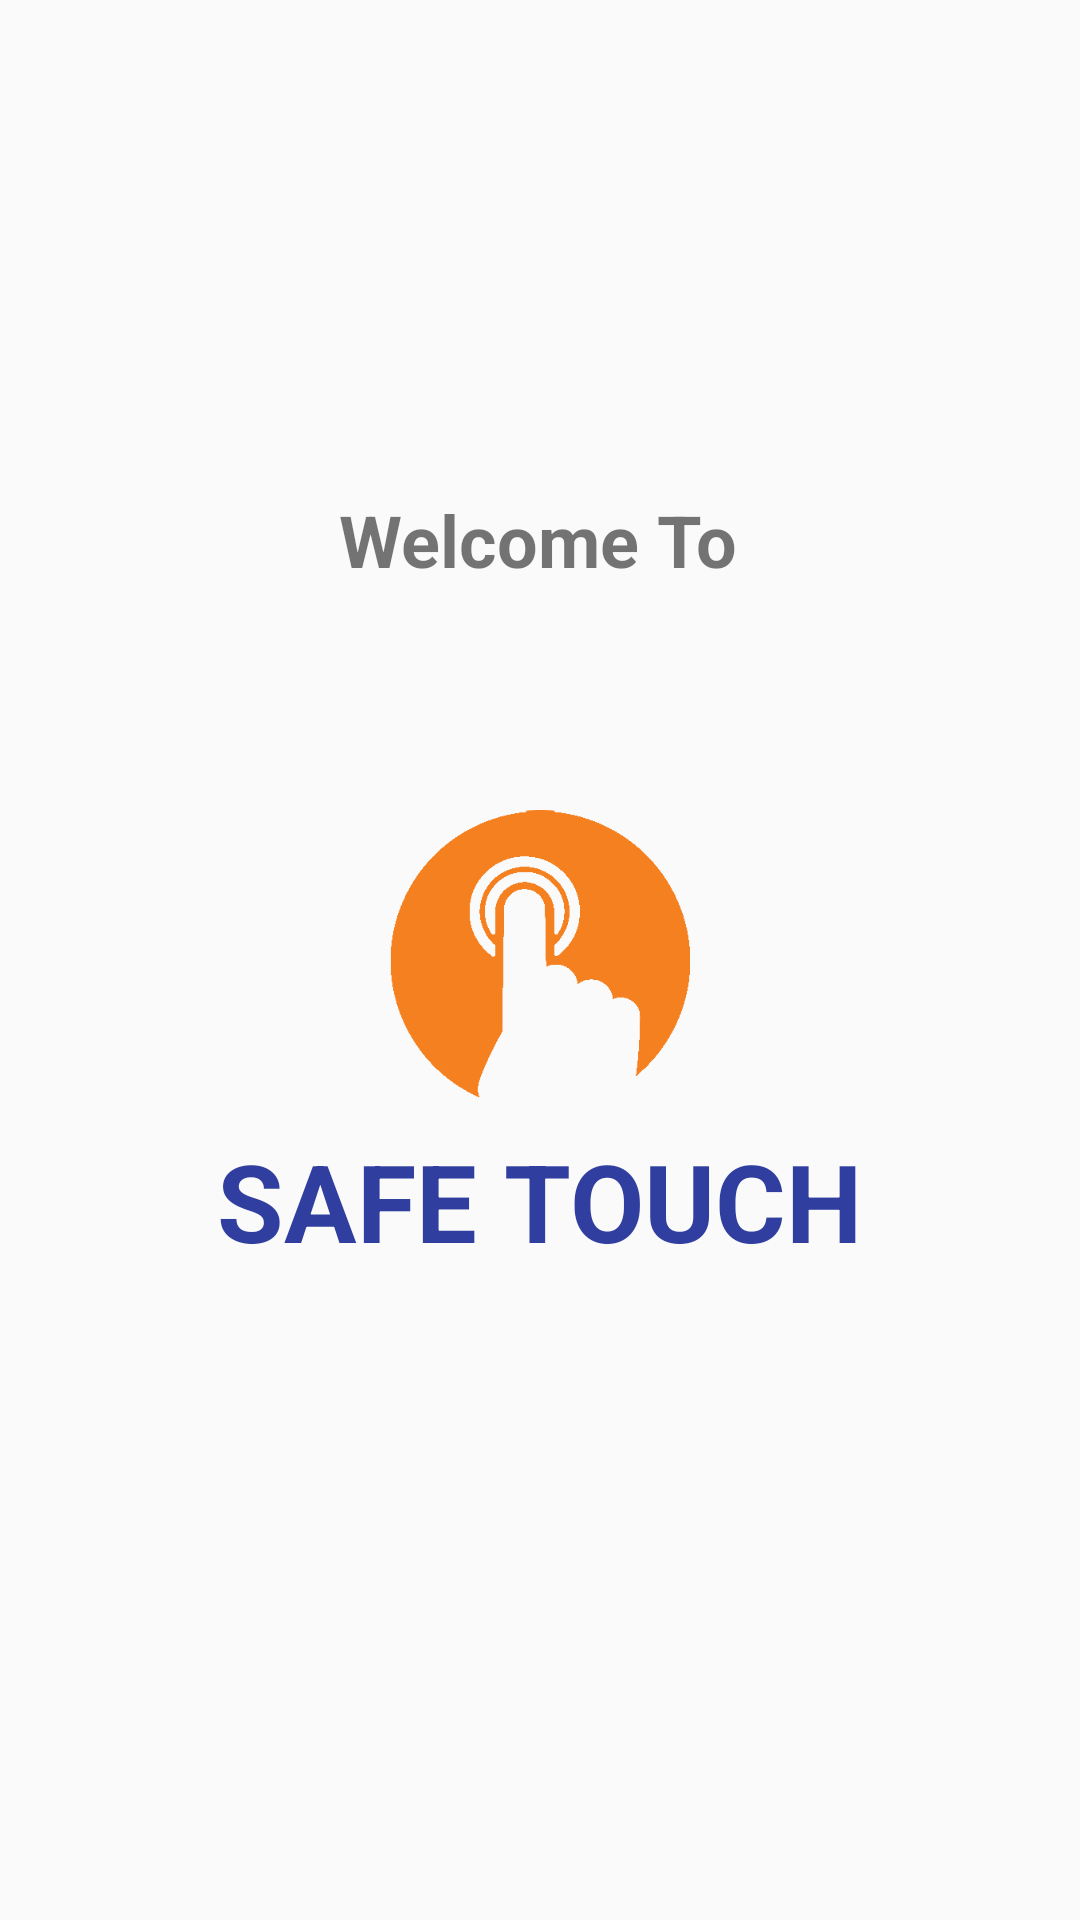

The Android layout XML behind this screen, and the referenced resources:
<!-- AndroidManifest.xml: application theme NoAnimTheme -->
<!-- res/layout/activity_welcome.xml -->
<?xml version="1.0" encoding="utf-8"?>
<android.support.constraint.ConstraintLayout xmlns:android="http://schemas.android.com/apk/res/android"
    xmlns:app="http://schemas.android.com/apk/res-auto"
    xmlns:tools="http://schemas.android.com/tools"
    android:layout_width="match_parent"
    android:layout_height="match_parent"
    tools:context=".activity.WelcomeActivity">

    <TextView
        android:id="@+id/textView"
        android:layout_width="300dp"
        android:layout_height="47dp"
        android:text="SAFE TOUCH"
        android:textAlignment="center"
        android:textAppearance="@style/TextAppearance.AppCompat.Large"
        android:textColor="@color/colorPrimaryDark"
        android:textSize="36sp"
        android:textStyle="bold"
        app:layout_constraintBottom_toBottomOf="parent"
        app:layout_constraintEnd_toEndOf="parent"
        app:layout_constraintHorizontal_bias="0.495"
        app:layout_constraintStart_toStartOf="parent"
        app:layout_constraintTop_toTopOf="parent"
        app:layout_constraintVertical_bias="0.634" />

    <TextView
        android:id="@+id/textView4"
        android:layout_width="wrap_content"
        android:layout_height="wrap_content"
        android:layout_marginBottom="8dp"
        android:layout_marginTop="8dp"
        android:text="Welcome To"
        android:textSize="24sp"
        android:textStyle="bold"
        app:layout_constraintBottom_toBottomOf="parent"
        app:layout_constraintEnd_toEndOf="parent"
        app:layout_constraintHorizontal_bias="0.497"
        app:layout_constraintStart_toStartOf="parent"
        app:layout_constraintTop_toTopOf="parent"
        app:layout_constraintVertical_bias="0.263" />

    <ImageView
        android:id="@+id/imageView"
        android:layout_width="150dp"
        android:layout_height="100dp"
        android:layout_marginBottom="8dp"
        android:layout_marginEnd="8dp"
        android:layout_marginStart="8dp"
        android:layout_marginTop="8dp"
        android:visibility="visible"
        app:layout_constraintBottom_toBottomOf="parent"
        app:layout_constraintEnd_toEndOf="parent"
        app:layout_constraintStart_toStartOf="parent"
        app:layout_constraintTop_toTopOf="parent"
        app:srcCompat="@drawable/touch" />

    <android.support.constraint.Guideline
        android:id="@+id/guideline"
        android:layout_width="wrap_content"
        android:layout_height="wrap_content"
        android:orientation="vertical"
        app:layout_constraintGuide_begin="20dp" />

</android.support.constraint.ConstraintLayout>
<!-- resources referenced by this layout -->
<resources>
  <color name="colorPrimaryDark">#303F9F</color>
  <!-- drawable touch: png bitmap (drawable, 3836 bytes) -->
  <style name="NoAnimTheme" parent="AppTheme">
          <item name="android:windowAnimationStyle">@null</item>
      </style>
  <style name="AppTheme" parent="Theme.AppCompat.Light.DarkActionBar">
          
          <item name="colorPrimary">@color/colorPrimary</item>
          <item name="colorPrimaryDark">@color/colorPrimaryDark</item>
          <item name="colorAccent">@color/colorAccent</item>
      </style>
  <color name="colorPrimary">#3F51B5</color>
  <color name="colorAccent">#6372c9</color>
</resources>
